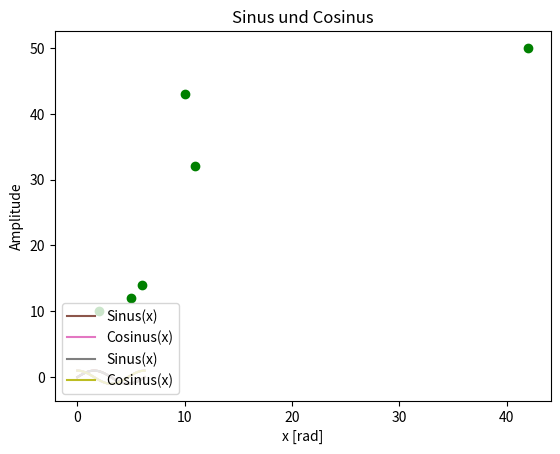
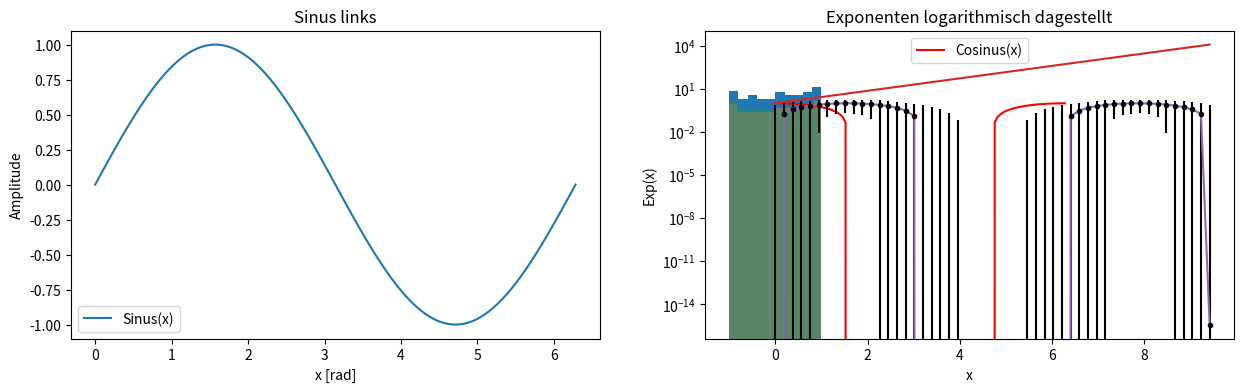

The matplotlib source for these figures, in order: (Note: this script raises an exception after producing the figures.)
# zeige statische Plots direkt im Jupyter Notebook an (ist nur nötig bei Jupyter Notebooks)
%matplotlib inline
# pyplot importieren
import matplotlib.pyplot as plt 
# numpy importieren
import numpy as np

x_Data = np.array([2, 5, 6, 10, 11, 42])
y_Data = np.array([10, 12, 14, 43, 32, 50])
plt.plot(x_Data,y_Data,'go');  #Semikolon verhindert Ausgabe von überflüssigen Informationen

# Ihre Lösung hier

x_Data = np.linspace(0, 2 * np.pi, 100) #erzeugt 100 x-Werte zwischen 0 und 2pi
y_Data = np.sin(x_Data) # berechnet den Sinus der x-Daten
plt.plot(x_Data, y_Data);

# Ihre Lösung hier

y_Data_sin = np.sin(x_Data) # berechnet den Sinus der x-Daten
y_Data_cos = np.cos(x_Data) # berechnet den Cosinus der x-Daten
plt.plot(x_Data, y_Data_sin) # plottet den Sinus
plt.plot(x_Data, y_Data_cos); # plottet den Cosinus

plt.plot(x_Data, y_Data_sin)
plt.plot(x_Data, y_Data_cos)
plt.xlabel('x [rad]')
plt.ylabel('Amplitude');

plt.plot(x_Data, y_Data_sin,label='Sinus(x)')   #plottet den Sinus und hat das Label 'Sinus'
plt.plot(x_Data, y_Data_cos,label='Cosinus(x)') #plottet den Cosinus und hat das Label 'Cosinus'

plt.xlabel('x [rad]') #fügt x-Achsenbeschriftung ein
plt.ylabel('Amplitude') #fügt y-Achsenbeschriftung ein

plt.legend(loc = 'lower left'); #fügt die Legende unten links ein.
#plt.legend() #ist auch möglich: platziert die Legende nach Möglichkeit dort, wo keine Daten liegen

plt.plot(x_Data, y_Data_sin,label='Sinus(x)')   #plottet den Sinus und hat das Label 'Sinus'
plt.plot(x_Data, y_Data_cos,label='Cosinus(x)') #plottet den Cosinus und hat das Label 'Cosinus'

plt.xlabel('x [rad]') #fügt x-Achsenbeschriftung ein
plt.ylabel('Amplitude') #fügt y-Achsenbeschriftung ein

plt.legend(loc = 'lower left') #fügt die Legende unten links ein

plt.title('Sinus und Cosinus');# fügt Titel ein

f,ax=plt.subplots(1,2,figsize=(15,4))

ax[0].plot(x_Data, y_Data_sin,label='Sinus(x)')
ax[0].legend(loc = 'lower left'); #fügt die Legende unten links ein

ax[0].set_xlabel('x [rad]') #fügt x-Achsenbeschriftung ein    !!! ax[i].set_xlabel  anders als oben bei einzelnem plt.xlabel
ax[0].set_ylabel('Amplitude') #fügt y-Achsenbeschriftung ein  !!! ax[i].set_ylabel
ax[0].set_title('Sinus links')# fügt Titel ein                !!! ax[i].set_title


ax[1].plot(x_Data, y_Data_cos, 'r', label='Cosinus(x)')
ax[1].legend(loc = 'upper center') #fügt die Legende oben in der Mitte ein

ax[1].set_xlabel('x [rad]') #fügt x-Achsenbeschriftung ein
ax[1].set_ylabel('Amplitude') #fügt y-Achsenbeschriftung ein
ax[1].set_title('Cosinus rechts');# fügt Titel ein

# Ihre Lösung hier

# Ihre Lösung hier  

# Ihre Lösung hier

# Ihre Lösung hier

x = np.linspace(0, 3*np.pi, 51)
dy = 0.8
y = np.sin(x)  

plt.errorbar(x, y, yerr=dy, fmt='.k');

x = np.linspace(0, 3*np.pi, 51)
y = np.sin(x) 
plt.hist(y);

x = np.linspace(0, 3*np.pi, 51)
y = np.sin(x) 
plt.hist(y, bins=12, density=True, alpha=0.5, histtype='stepfilled', color='steelblue', edgecolor='none');

x = np.linspace(0, 3*np.pi, 51)
y = np.sin(x)  
z = np.cos(x)

kwargs = dict(histtype='stepfilled', alpha=0.3, density=True, bins=12)

plt.hist(y, **kwargs)
plt.hist(z, **kwargs);

x = np.linspace(0, 3*np.pi, 51)
y = np.exp(x)  

plt.plot(x, y, label='Exp(x)')   #plottet die Exponenten

plt.xlabel('x') #fügt x-Achsenbeschriftung ein
plt.ylabel('Exp(x)') #fügt y-Achsenbeschriftung ein

plt.title('Exponenten logarithmisch dagestellt');#fügt Titel ein

plt.yscale('log') #y-Achse logarithmisch 

# einen Unterordner, relativ zum aktuellen Arbeitsverzeichnis, erstellen:
!mkdir Pictures
# aktuelles Arbeitsverzeichnis unter Windows abfragen:
!cd 
# in anderen Systemen !pwd

x = np.linspace(0, 3*np.pi, 51)
y = np.sin(x) 
plt.plot(x, y);   
plt.savefig('Pictures/fig11.png') 

x = np.linspace(0, 3*np.pi, 50)
z = np.cos(x) 
plt.plot(x, z,'r');  
plt.savefig('Pictures\afig11.png')

%matplotlib notebook
%matplotlib notebook
# an dieser Stelle muss man diesen Befehl 2 mal ausführen, damit er für das nächste Bild greift, da wir früher schon die inline-Funktion benutzt haben

x = np.linspace(0, 3*np.pi, 51)
dy = 0.8
y = np.sin(x)
plt.figure() # neues Fenster
plt.errorbar(x, y, yerr=dy, fmt='.k');

#zurück zu statischen Bildern
%matplotlib inline